Run: headless pygame with SDL's dummy video driver; simulated clock (each Clock.tick advances the game by its frame time, no real sleeping); random seed 0; keys injected as events and as key.get_pressed() state; mouse plan: one left click at the window centre at the start of phase 2, then a move to the lower-right quarter at the start of phase 3.
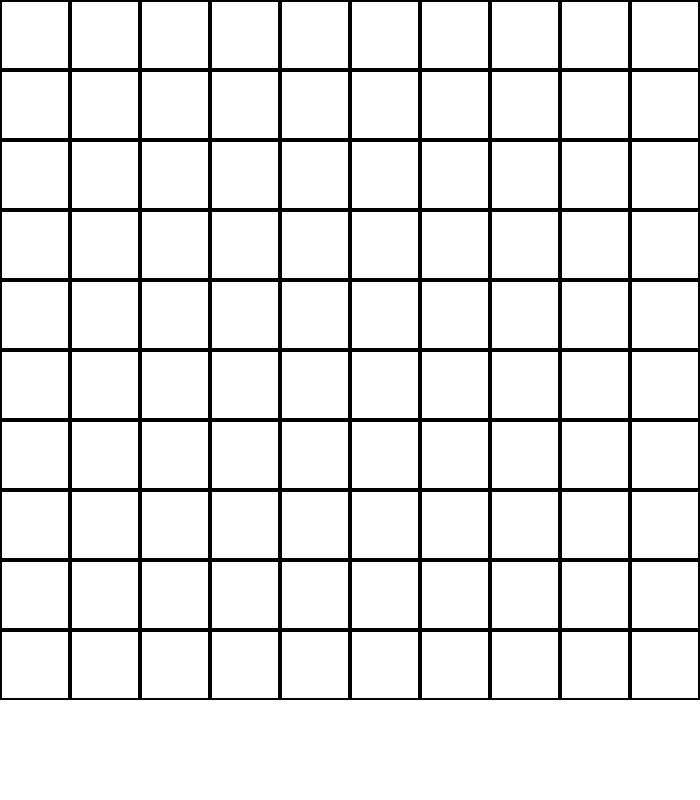
Frame 1 of 4 · flips 1–60 · no input
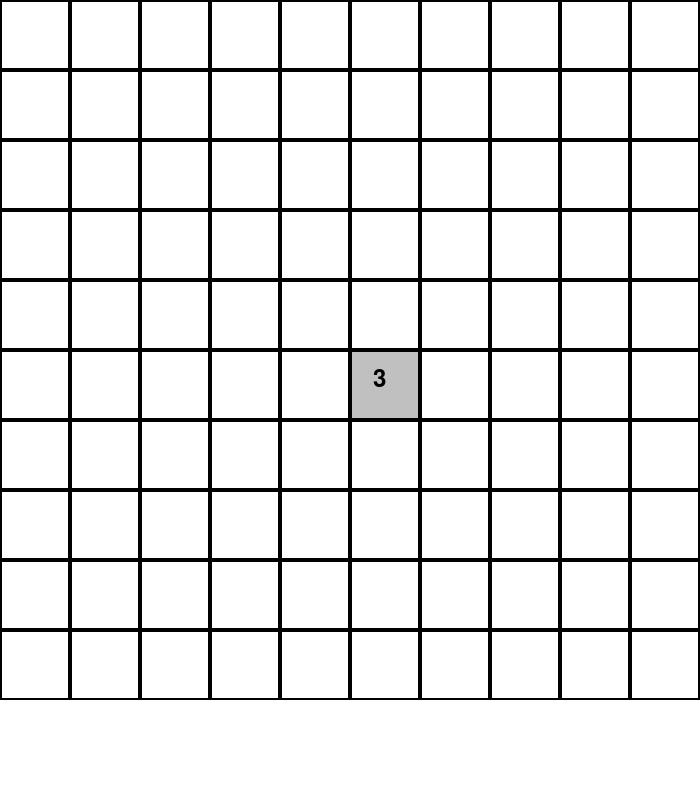
Frame 2 of 4 · flips 61–180 · clicked the window centre · tapped SPACE, RETURN · held RIGHT (→), D
Frame 3 of 4 · flips 181–300 · moved the mouse to the lower-right quarter · held DOWN (↓), S · screen unchanged from frame 2, image omitted
Frame 4 of 4 · flips 301–420 · held LEFT (←), A, UP (↑), W · screen unchanged from frame 3, image omitted

The pygame program that drew these frames:

import pygame
import random

WIDTH, HEIGHT = 700, 800
GRID_SIZE = 10
CELL_SIZE = WIDTH // GRID_SIZE
MINES_COUNT = 15

pygame.init()
win = pygame.display.set_mode((WIDTH, HEIGHT))
pygame.display.set_caption("MineSweeper")

# Colors
WHITE = (255, 255, 255)
BLACK = (0, 0, 0)
GRAY = (192, 192, 192)
RED = (255, 0, 0)

# Fonts
font = pygame.font.Font(None, 36)

# Create the grid
class Cell:
    def __init__(self, x, y, is_mine=False):
        self.x = x
        self.y = y
        self.is_mine = is_mine
        self.revealed = False
        self.flagged = False
        self.neighbor_mines = 0
    
    def draw(self, win):
        rect = pygame.Rect(self.x * CELL_SIZE, self.y * CELL_SIZE, CELL_SIZE, CELL_SIZE)
        pygame.draw.rect(win, GRAY if self.revealed else WHITE, rect)
        pygame.draw.rect(win, BLACK, rect, 2)
        
        if self.revealed:
            if self.is_mine:
                pygame.draw.circle(win, RED, rect.center, CELL_SIZE // 3)
            elif self.neighbor_mines > 0:
                text = font.render(str(self.neighbor_mines), True, BLACK)
                win.blit(text, (self.x * CELL_SIZE + CELL_SIZE // 3, self.y * CELL_SIZE + CELL_SIZE // 4))
        elif self.flagged:
            text = font.render("F", True, BLACK)
            win.blit(text, (self.x * CELL_SIZE + CELL_SIZE // 3, self.y * CELL_SIZE + CELL_SIZE // 4))

# Initialize grid
def create_grid():
    grid = [[Cell(x, y) for y in range(GRID_SIZE)] for x in range(GRID_SIZE)]
    mines = random.sample([(x, y) for x in range(GRID_SIZE) for y in range(GRID_SIZE)], MINES_COUNT)
    
    for x, y in mines:
        grid[x][y].is_mine = True
    
    for x in range(GRID_SIZE):
        for y in range(GRID_SIZE):
            if not grid[x][y].is_mine:
                grid[x][y].neighbor_mines = sum(grid[nx][ny].is_mine for nx in range(max(0, x-1), min(GRID_SIZE, x+2))
                                                for ny in range(max(0, y-1), min(GRID_SIZE, y+2)))
    
    return grid

def reveal(grid, x, y):
    if grid[x][y].revealed or grid[x][y].flagged:
        return
    
    grid[x][y].revealed = True
    
    if grid[x][y].neighbor_mines == 0 and not grid[x][y].is_mine:
        for nx in range(max(0, x-1), min(GRID_SIZE, x+2)):
            for ny in range(max(0, y-1), min(GRID_SIZE, y+2)):
                if not grid[nx][ny].revealed:
                    reveal(grid, nx, ny)

def main():
    run = True
    grid = create_grid()

    while run:
        win.fill(WHITE)
        for row in grid:
            for cell in row:
                cell.draw(win)
        pygame.display.update()

        for event in pygame.event.get():
            if event.type == pygame.QUIT:
                run = False
            elif event.type == pygame.MOUSEBUTTONDOWN:
                x, y = event.pos
                x //= CELL_SIZE
                y //= CELL_SIZE
                if event.button == 1:  # Left click
                    reveal(grid, x, y)
                elif event.button == 3:  # Right click
                    grid[x][y].flagged = not grid[x][y].flagged

    pygame.quit()

if __name__ == "__main__":
    main()
